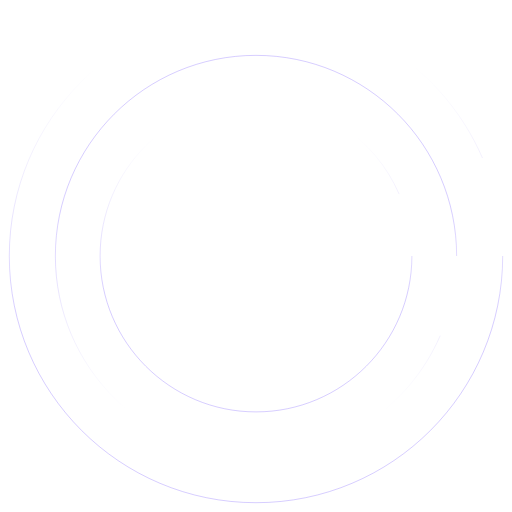
t = 0.00 s
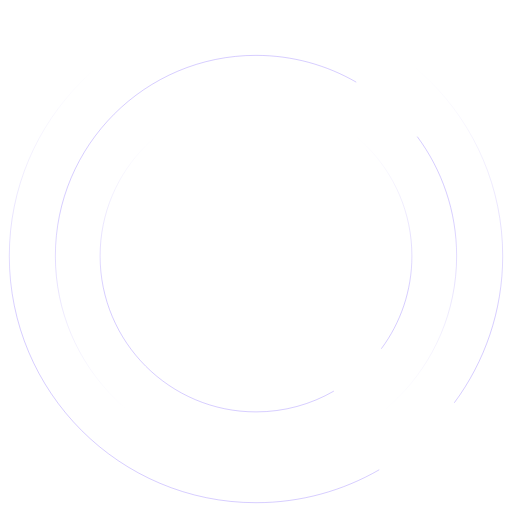
t = 1.67 s
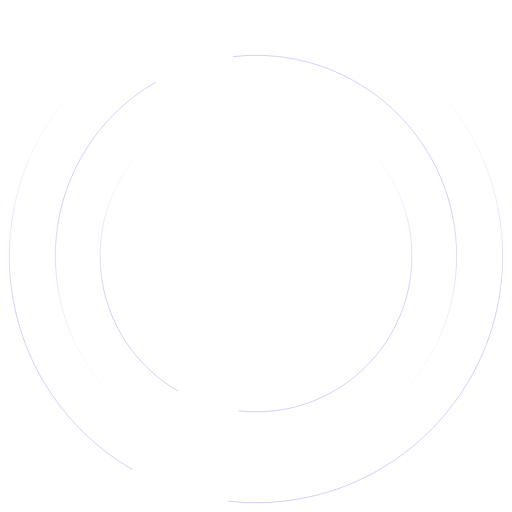
t = 3.33 s
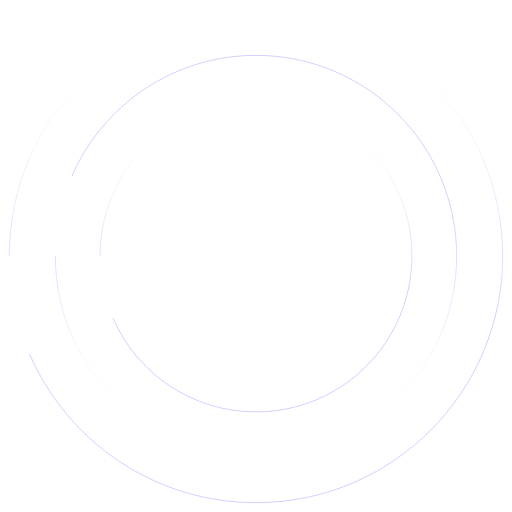
t = 5.00 s
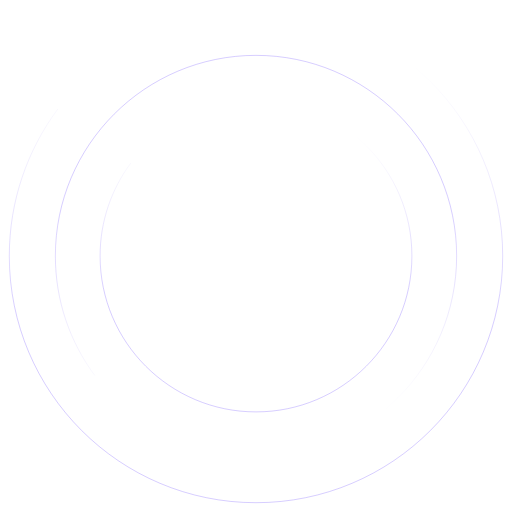
t = 6.67 s
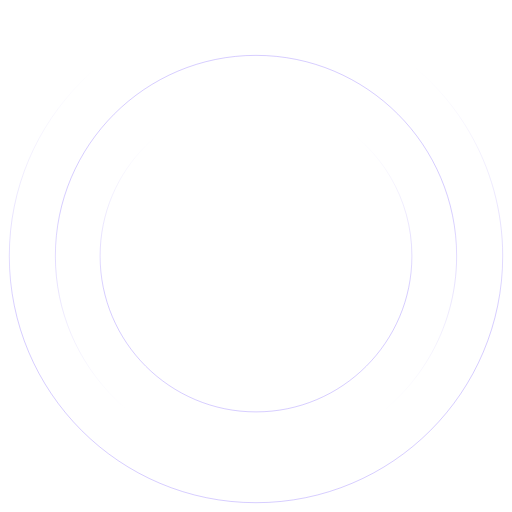
t = 8.33 s

The animated SVG that drew these frames (rendered in a browser with its animation timeline set to each time). Animation: 3 SMIL elements (animate=3); one cycle of 10.00 s, repeats indefinitely.

<?xml version="1.0" standalone="no"?>
<svg id="Frame1553" width="1156" height="1156" viewBox="0 0 1156 1156" fill="none" xmlns="http://www.w3.org/2000/svg" style="max-width: 100%; max-height: 100%;">
<path opacity="0.6" d="M930 578C930 772.404 772.404 930 578 930C383.596 930 226 772.404 226 578C226 383.596 383.596 226 578 226C772.404 226 930 383.596 930 578Z" stroke="url(#paint0_linear_33_1178)" stroke-width="2" stroke-dasharray="0,0,2067.4454788056933,144.5459762724318"><animate attributeType="XML" attributeName="stroke-dasharray" repeatCount="indefinite" dur="10s" values="0,0,2067.4454788056933,144.5459762724318; 
          0,144.5459762724318,2067.4454788056933,0; 
          2067.4454788056933,144.5459762724318,0,0" keyTimes="0; 0.0653465346534653; 1"></animate></path>
<path opacity="0.6" d="M1135 578C1135 885.623 885.623 1135 578 1135C270.377 1135 21 885.623 21 578C21 270.377 270.377 21 578 21C885.623 21 1135 270.377 1135 578Z" stroke="url(#paint1_linear_33_1178)" stroke-width="2" stroke-dasharray="0,0,3271.4993425123766,228.72770826887358"><animate attributeType="XML" attributeName="stroke-dasharray" repeatCount="indefinite" dur="10s" values="0,0,3271.4993425123766,228.72770826887358; 
          0,228.72770826887358,3271.4993425123766,0; 
          3271.4993425123766,228.72770826887358,0,0" keyTimes="0; 0.0653465346534653; 1"></animate></path>
<path opacity="0.6" d="M1031 578C1031 327.815 828.185 125 578 125C327.815 125 125 327.815 125 578C125 828.185 327.815 1031 578 1031C828.185 1031 1031 828.185 1031 578Z" stroke="url(#paint2_linear_33_1178)" stroke-width="2" stroke-dasharray="0,0,2660.6629138304456,186.0209240601793"><animate attributeType="XML" attributeName="stroke-dasharray" repeatCount="indefinite" dur="10s" values="0,0,2660.6629138304456,186.0209240601793; 
          0,186.0209240601793,2660.6629138304456,0; 
          2660.6629138304456,186.0209240601793,0,0" keyTimes="0; 0.0653465346534653; 1"></animate></path>
<defs>
<linearGradient id="paint0_linear_33_1178" x1="578" y1="303.531" x2="578" y2="852.469" gradientUnits="userSpaceOnUse">
<stop stop-color="#9986EE" stop-opacity="0"></stop>
<stop offset="0.644" stop-color="#6745FF" stop-opacity="0.5"></stop>
</linearGradient>
<linearGradient id="paint1_linear_33_1178" x1="578" y1="144.137" x2="578" y2="1011.86" gradientUnits="userSpaceOnUse">
<stop stop-color="#9986EE" stop-opacity="0"></stop>
<stop offset="0.644" stop-color="#6745FF" stop-opacity="0.5"></stop>
</linearGradient>
<linearGradient id="paint2_linear_33_1178" x1="578" y1="931" x2="578" y2="225" gradientUnits="userSpaceOnUse">
<stop stop-color="#9986EE" stop-opacity="0"></stop>
<stop offset="0.644" stop-color="#6745FF" stop-opacity="0.5"></stop>
</linearGradient>
</defs>
</svg>